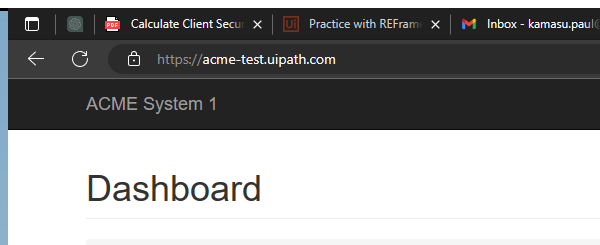
Task: Robotic Enterprise Framework
Workflow: System1_NavigateTo_WIDetails

Step 1: Attach Browser 'msedge.exe ACME' in window 'ACME System 1 - *' (msedge.exe)
